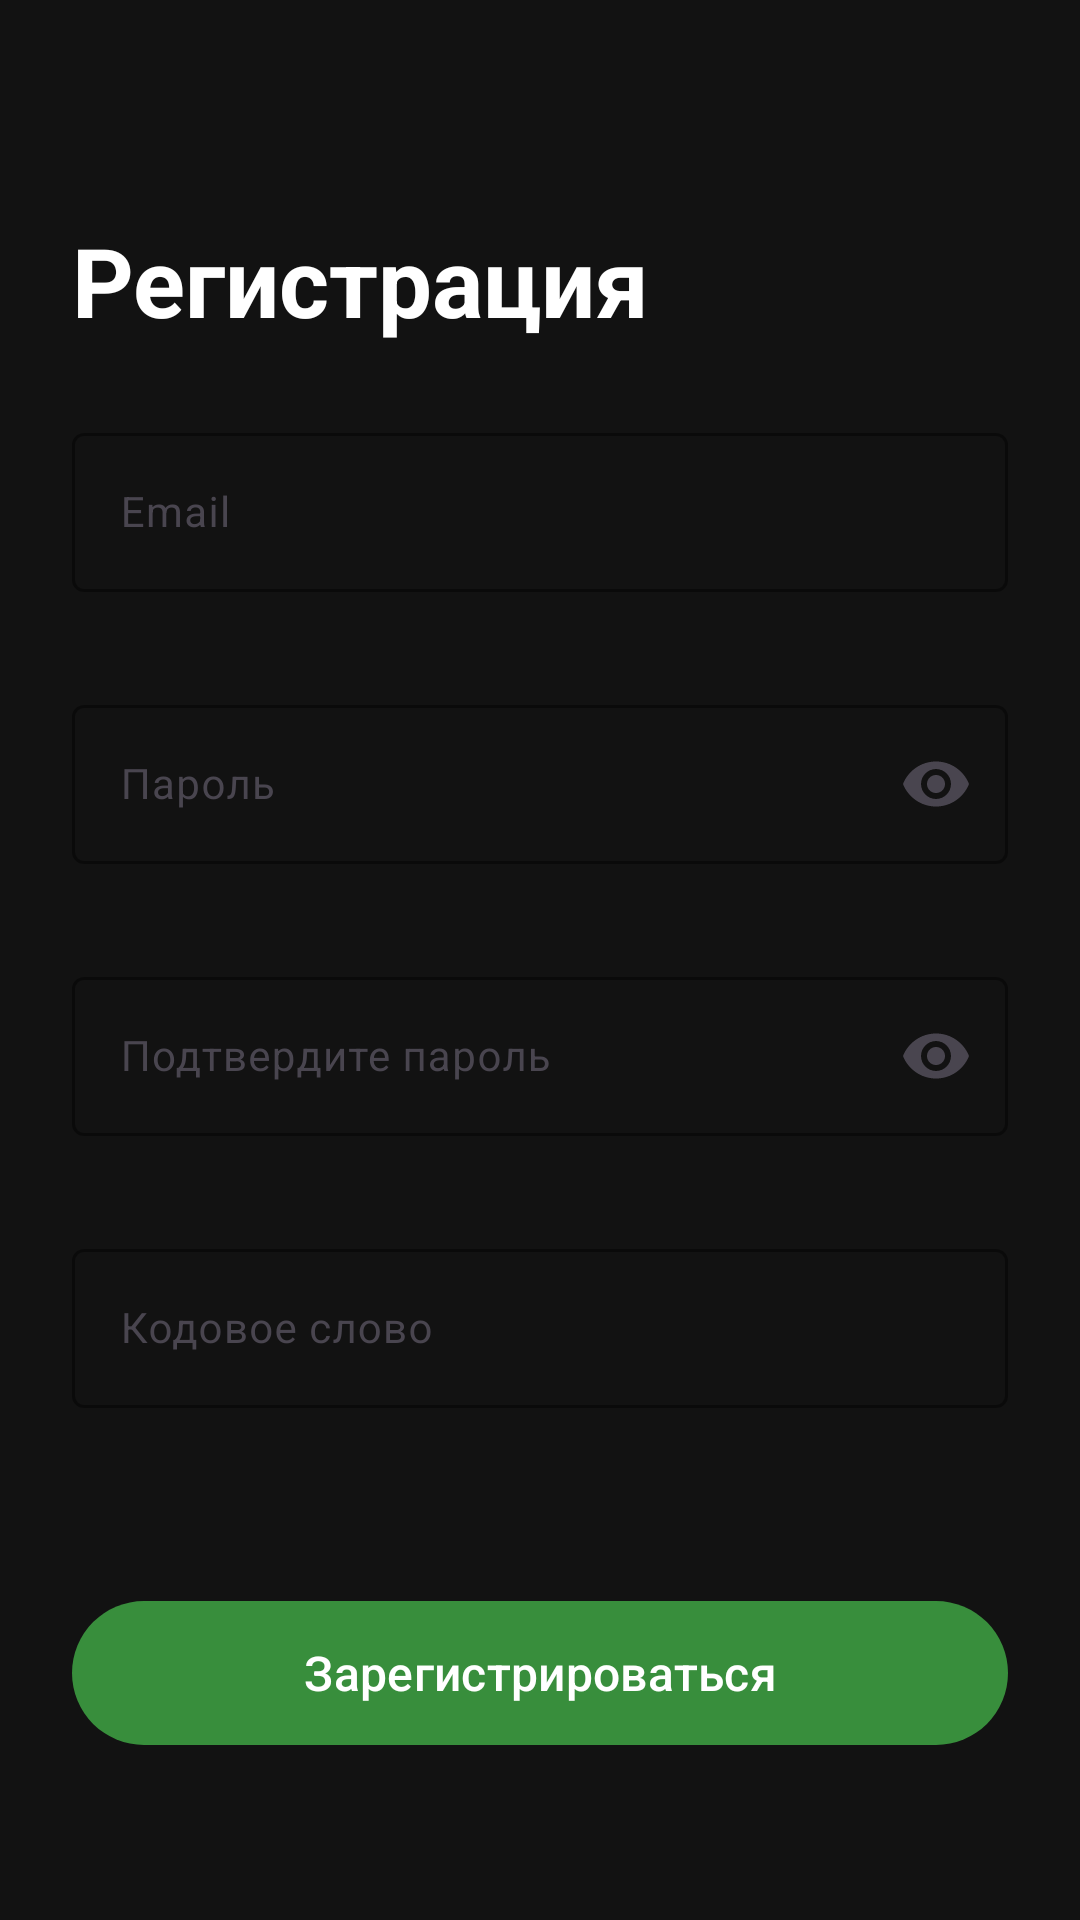

This screen was rendered from an Android layout file. Write that file and the resources it references.
<!-- AndroidManifest.xml: application theme Theme.ThousandCourses -->
<!-- res/layout/fragment_register.xml -->
<?xml version="1.0" encoding="utf-8"?>
<ScrollView xmlns:android="http://schemas.android.com/apk/res/android"
    xmlns:app="http://schemas.android.com/apk/res-auto"
    android:layout_width="match_parent"
    android:layout_height="match_parent"
    android:background="@color/background_dark"
    android:fillViewport="true"
    android:padding="@dimen/padding_large">

    <LinearLayout
        android:layout_width="match_parent"
        android:layout_height="wrap_content"
        android:orientation="vertical">

        <TextView
            android:layout_width="wrap_content"
            android:layout_height="wrap_content"
            android:layout_marginTop="48dp"
            android:layout_marginBottom="@dimen/padding_large"
            android:text="@string/register"
            android:textColor="@color/on_surface_white"
            android:textSize="@dimen/text_size_title"
            android:textStyle="bold" />

        <com.google.android.material.textfield.TextInputLayout
            android:id="@+id/tilEmail"
            style="@style/Widget.Material3.TextInputLayout.OutlinedBox"
            android:layout_width="match_parent"
            android:layout_height="wrap_content"
            android:layout_marginBottom="@dimen/margin_vertical"
            android:hint="@string/email_title"
            app:boxStrokeColor="@color/on_surface_grey"
            app:errorEnabled="true"
            app:hintTextColor="@color/on_surface_grey">

            <com.google.android.material.textfield.TextInputEditText
                android:id="@+id/etEmail"
                android:layout_width="match_parent"
                android:layout_height="wrap_content"
                android:inputType="textEmailAddress"
                android:textColor="@color/on_surface_white"
                android:textSize="@dimen/text_size_category" />
        </com.google.android.material.textfield.TextInputLayout>

        <com.google.android.material.textfield.TextInputLayout
            android:id="@+id/tilPassword"
            style="@style/Widget.Material3.TextInputLayout.OutlinedBox"
            android:layout_width="match_parent"
            android:layout_height="wrap_content"
            android:layout_marginBottom="@dimen/margin_vertical"
            android:hint="@string/password_title"
            app:boxStrokeColor="@color/on_surface_grey"
            app:endIconMode="password_toggle"
            app:errorEnabled="true"
            app:hintTextColor="@color/on_surface_grey">

            <com.google.android.material.textfield.TextInputEditText
                android:id="@+id/etPassword"
                android:layout_width="match_parent"
                android:layout_height="wrap_content"
                android:inputType="textPassword"
                android:textColor="@color/on_surface_white"
                android:textSize="@dimen/text_size_category" />
        </com.google.android.material.textfield.TextInputLayout>

        <com.google.android.material.textfield.TextInputLayout
            android:id="@+id/tilConfirmPassword"
            style="@style/Widget.Material3.TextInputLayout.OutlinedBox"
            android:layout_width="match_parent"
            android:layout_height="wrap_content"
            android:layout_marginBottom="@dimen/margin_vertical"
            android:hint="@string/confirm_password_hint"
            app:boxStrokeColor="@color/on_surface_grey"
            app:endIconMode="password_toggle"
            app:errorEnabled="true"
            app:hintTextColor="@color/on_surface_grey">

            <com.google.android.material.textfield.TextInputEditText
                android:id="@+id/etConfirmPassword"
                android:layout_width="match_parent"
                android:layout_height="wrap_content"
                android:inputType="textPassword"
                android:textColor="@color/on_surface_white"
                android:textSize="@dimen/text_size_category" />
        </com.google.android.material.textfield.TextInputLayout>

        <com.google.android.material.textfield.TextInputLayout
            android:id="@+id/tilCodeWord"
            style="@style/Widget.Material3.TextInputLayout.OutlinedBox"
            android:layout_width="match_parent"
            android:layout_height="wrap_content"
            android:layout_marginBottom="@dimen/padding_medium"
            android:hint="@string/code_word_hint"
            app:boxStrokeColor="@color/on_surface_grey"
            app:errorEnabled="true"
            app:hintTextColor="@color/on_surface_grey">

            <com.google.android.material.textfield.TextInputEditText
                android:id="@+id/etCodeWord"
                android:layout_width="match_parent"
                android:layout_height="wrap_content"
                android:inputType="text"
                android:textColor="@color/on_surface_white"
                android:textSize="@dimen/text_size_category" />
        </com.google.android.material.textfield.TextInputLayout>

        <com.google.android.material.button.MaterialButton
            android:id="@+id/btnRegister"
            android:layout_width="match_parent"
            android:layout_height="@dimen/button_height"
            android:layout_marginTop="@dimen/padding_large"
            android:layout_marginBottom="@dimen/padding_medium"
            android:paddingVertical="0dp"
            android:text="@string/register_try"
            android:textAllCaps="false"
            android:textColor="@color/white"
            android:textSize="@dimen/text_size_button"
            app:backgroundTint="@color/accent_green_dark"
            app:cornerRadius="28dp" />

    </LinearLayout>
</ScrollView>
<!-- resources referenced by this layout -->
<resources>
  <color name="accent_green_dark">#388E3C</color>
  <color name="background_dark">#121212</color>
  <color name="on_surface_grey">#B0B0B0</color>
  <color name="on_surface_white">#FFFFFF</color>
  <color name="white">#FFFFFFFF</color>
  <dimen name="button_height">56dp</dimen>
  <dimen name="margin_vertical">12dp</dimen>
  <dimen name="padding_large">24dp</dimen>
  <dimen name="padding_medium">16dp</dimen>
  <dimen name="text_size_button">16sp</dimen>
  <dimen name="text_size_category">14sp</dimen>
  <dimen name="text_size_title">32sp</dimen>
  <string name="code_word_hint">Кодовое слово</string>
  <string name="confirm_password_hint">Подтвердите пароль</string>
  <string name="email_title">Email</string>
  <string name="password_title">Пароль</string>
  <string name="register">Регистрация</string>
  <string name="register_try">Зарегистрироваться</string>
  <style name="Theme.ThousandCourses" parent="Base.Theme.ThousandCourses" />
  <style name="Base.Theme.ThousandCourses" parent="Theme.Material3.DayNight.NoActionBar">
          
          
      </style>
</resources>
